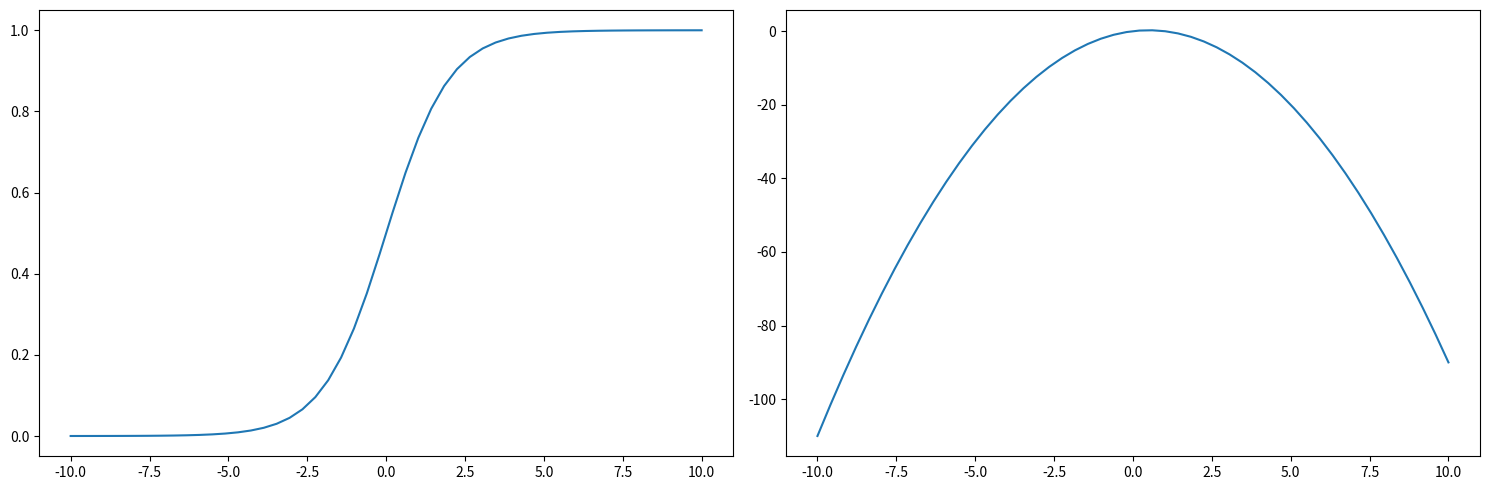

The matplotlib source for this figure:
import numpy as np
import math
import matplotlib.pyplot as plt


sigmoid = (
  
  #Función sigmoide toma un valor x utiliza la fórmula 1 / (1 + e^(-x)), donde np.exp es la base del logaritmo natural. 
  lambda x:1 / (1 + np.exp(-x)),
  #Función es la derivada de la función sigmoide, para calcular el gradiente durante el entrenamiento de modelos de aprendizaje automático.
  lambda x:x * (1 - x)

)
#Se crea un rango de -10 a 10 utilizando la función linspace de NumPy, y luego se da forma a una matriz de tamaño 50x1.
rango = np.linspace(-10,10).reshape([50,1])
#Se calculan los valores de la función sigmoide y su derivada para el rango de valores utilizando las funciones definidas anteriormente.
datos_sigmoide = sigmoid[0](rango)
datos_sigmoide_derivada = sigmoid[1](rango)

#Se crea una figura con dos subgráficos utilizando subplots de matplotlib:
#Esto crea una figura con 1 fila y 2 columnas de subgráficos. figsize=(15, 5) establece el tamaño de la figura en pulgadas.
fig, axes = plt.subplots(nrows=1, ncols=2, figsize =(15,5))
#Se traza el gráfico de la función sigmoide en el primer subgráfico:
axes[0].plot(rango, datos_sigmoide)
#Se traza el gráfico de la derivada de la función sigmoide en el segundo subgráfico:
axes[1].plot(rango, datos_sigmoide_derivada)
#Se ajusta el diseño de los gráficos para que se ajusten correctamente en la figura:
fig.tight_layout()